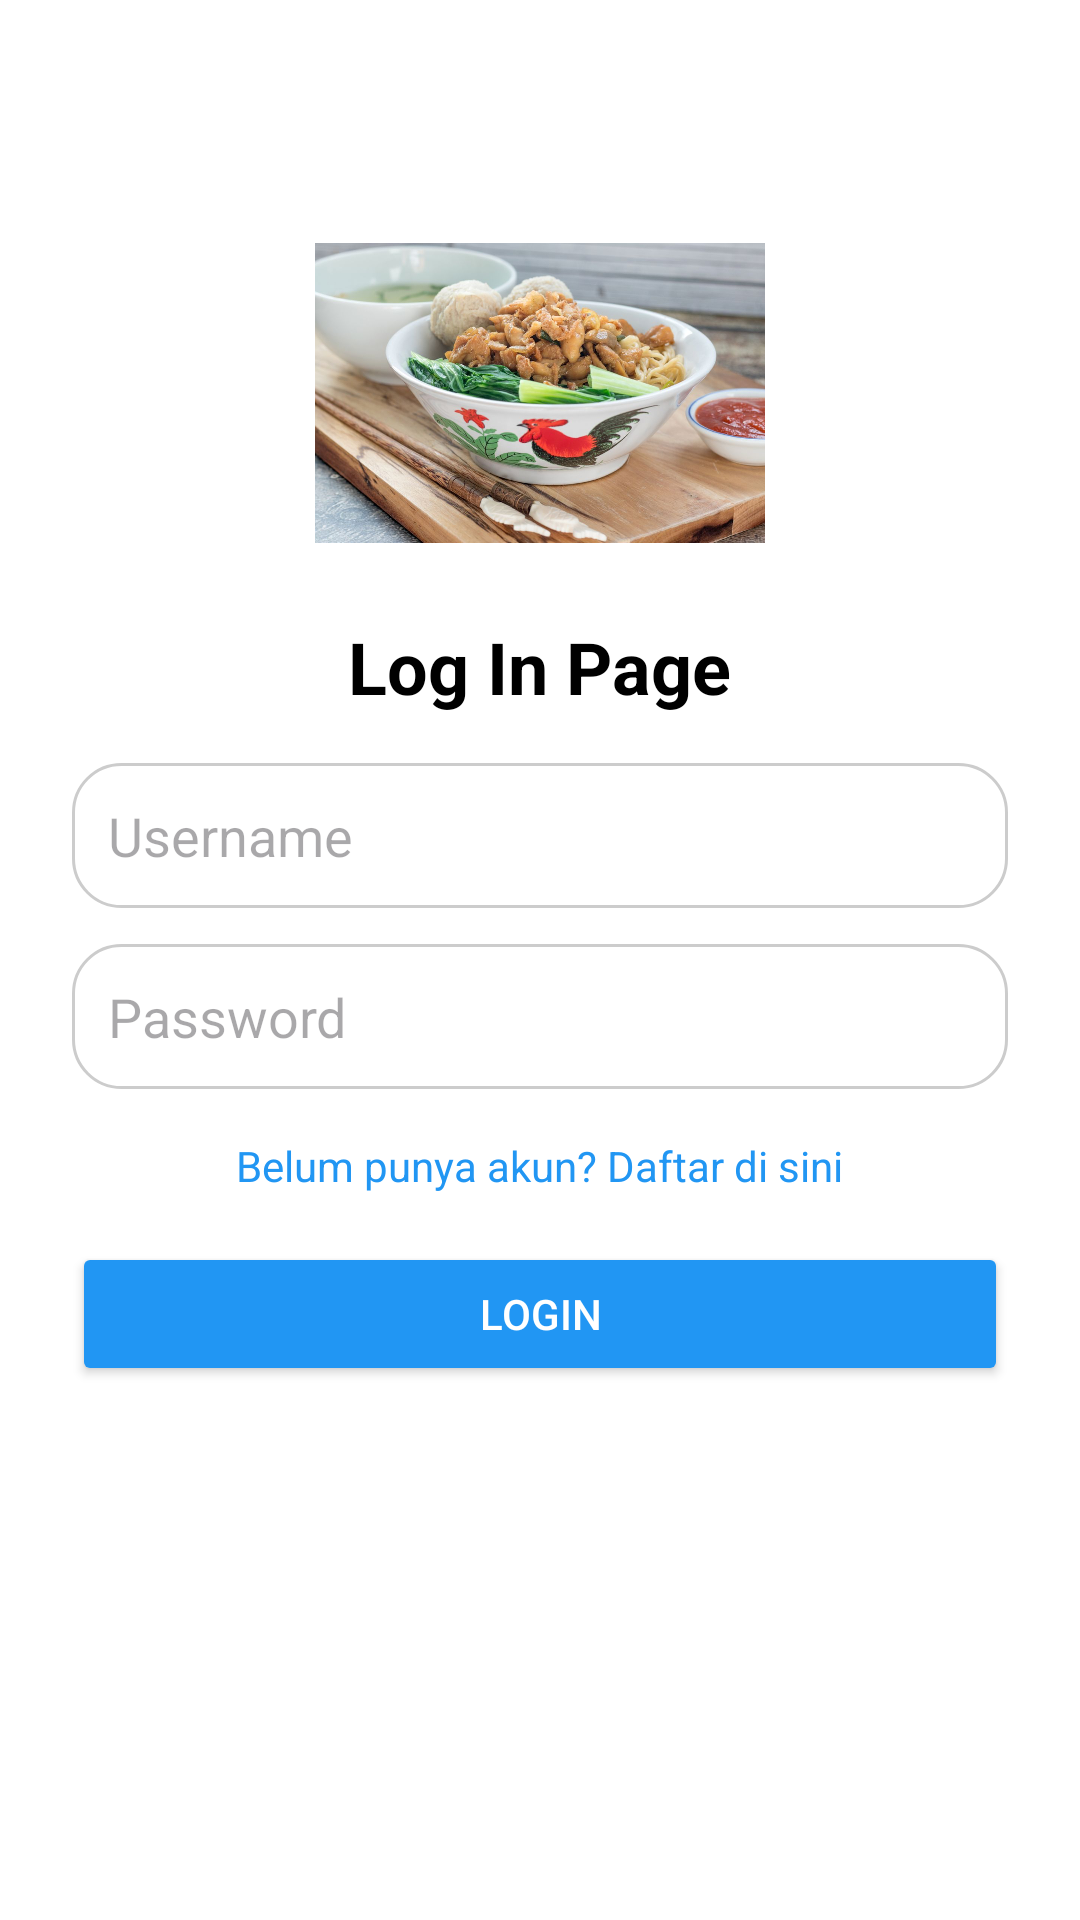

Layout XML and referenced resources for this Android screen:
<!-- AndroidManifest.xml: application theme Theme.UTSPEMOB -->
<!-- res/layout/login_page.xml -->
<?xml version="1.0" encoding="utf-8"?>
<androidx.constraintlayout.widget.ConstraintLayout xmlns:android="http://schemas.android.com/apk/res/android"
    xmlns:app="http://schemas.android.com/apk/res-auto"
    xmlns:tools="http://schemas.android.com/tools"
    android:id="@+id/main"
    android:layout_width="match_parent"
    android:layout_height="match_parent"
    tools:context=".LoginPage">

    <ScrollView
        android:layout_width="match_parent"
        android:layout_height="match_parent"
        android:background="#FFFFFF">

        <LinearLayout
            android:layout_width="match_parent"
            android:layout_height="wrap_content"
            android:orientation="vertical"
            android:padding="24dp"
            android:gravity="center_horizontal">

            <ImageView
                android:id="@+id/logoImageView"
                android:layout_width="150dp"
                android:layout_height="150dp"
                android:src="@drawable/mieayam"
                android:layout_marginTop="32dp"
                android:contentDescription="Logo" />

            <TextView
                android:id="@+id/login"
                android:layout_width="wrap_content"
                android:layout_height="wrap_content"
                android:text="Log In Page"
                android:textSize="24sp"
                android:textStyle="bold"
                android:textColor="#000000"/>

            <EditText
                android:id="@+id/usernameEditTextL"
                android:layout_width="match_parent"
                android:layout_height="wrap_content"
                android:hint="Username"
                android:inputType="textPersonName"
                android:layout_marginTop="16dp"
                android:padding="12dp"
                android:background="@drawable/rounded_edittext" />

            <EditText
                android:id="@+id/passwordEditTextL"
                android:layout_width="match_parent"
                android:layout_height="wrap_content"
                android:hint="Password"
                android:inputType="textPassword"
                android:layout_marginTop="12dp"
                android:padding="12dp"
                android:background="@drawable/rounded_edittext" />

            <TextView
                android:id="@+id/registerTextView"
                android:layout_width="wrap_content"
                android:layout_height="wrap_content"
                android:text="Belum punya akun? Daftar di sini"
                android:textColor="#2196F3"
                android:textSize="14sp"
                android:layout_marginTop="16dp"
                android:layout_gravity="center_horizontal" />

            <Button
                android:id="@+id/loginButton"
                android:layout_width="match_parent"
                android:layout_height="wrap_content"
                android:text="Login"
                android:layout_marginTop="16dp"
                android:backgroundTint="#2196F3"
                android:textColor="#FFFFFF" />
        </LinearLayout>
    </ScrollView>

</androidx.constraintlayout.widget.ConstraintLayout>
<!-- resources referenced by this layout -->
<resources>
  <!-- drawable mieayam: jpg bitmap (drawable, 133409 bytes) -->
  <!-- drawable rounded_edittext (drawable) -->
  <?xml version="1.0" encoding="utf-8"?>
  <shape xmlns:android="http://schemas.android.com/apk/res/android"
      android:shape="rectangle">
  
      <solid android:color="#FFFFFF" /> 
      <corners android:radius="16dp" /> 
      <stroke
          android:width="1dp"
          android:color="#CCCCCC" /> 
  </shape>
  <style name="Theme.UTSPEMOB" parent="Base.Theme.UTSPEMOB" />
  <style name="Base.Theme.UTSPEMOB" parent="Theme.Material3.DayNight.NoActionBar">
          
          
      </style>
</resources>
